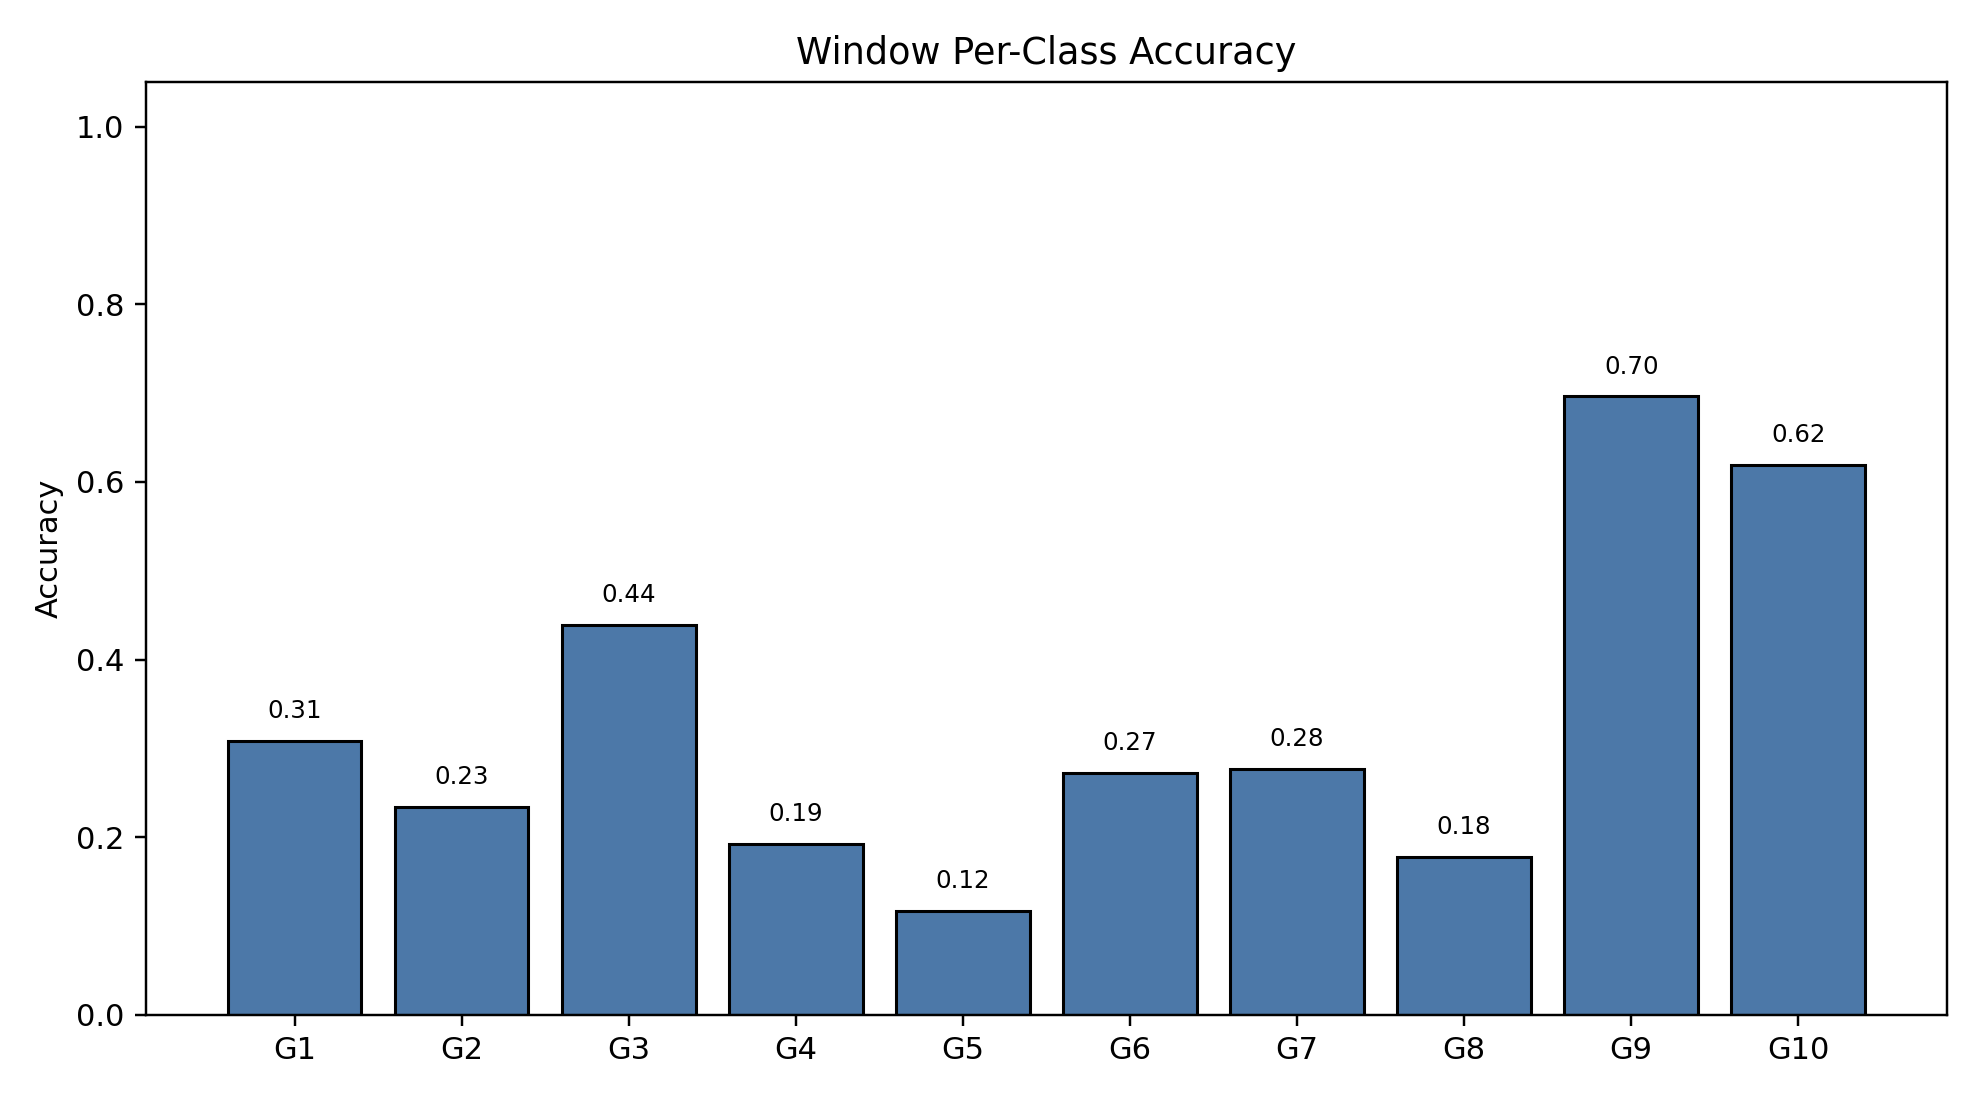

The data file committed next to this chart (first rows):
class_index, gesture_id, support, correct, accuracy
0, 1, 791, 244, 0.3085
1, 2, 692, 162, 0.2341
2, 3, 766, 336, 0.4386
3, 4, 743, 143, 0.1925
4, 5, 735, 86, 0.117
5, 6, 763, 208, 0.2726
6, 7, 754, 209, 0.2772
7, 8, 707, 126, 0.1782
8, 9, 688, 479, 0.6962
9, 10, 683, 423, 0.6193
